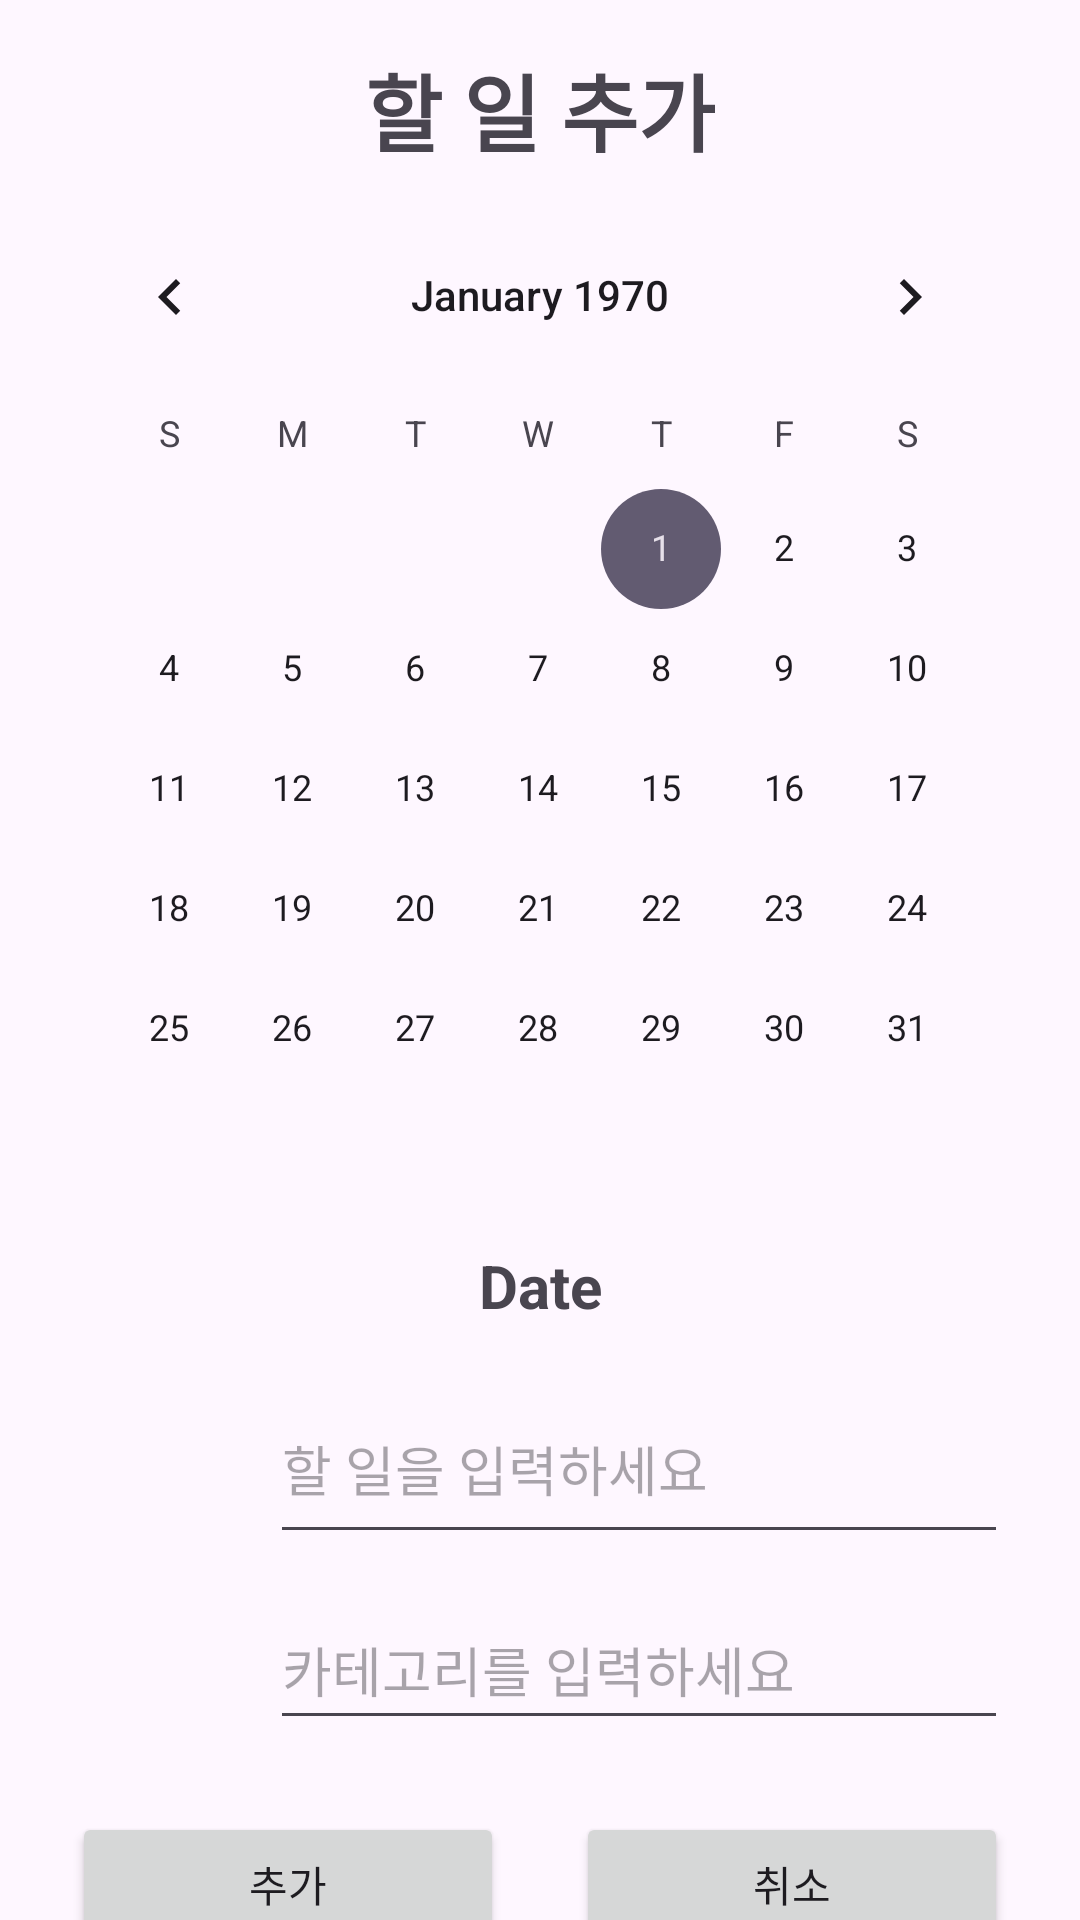

Android layout source for this screen:
<!-- AndroidManifest.xml: application theme Theme.Final_01_20231579 -->
<!-- res/layout/activity_add.xml -->
<?xml version="1.0" encoding="utf-8"?>
<androidx.constraintlayout.widget.ConstraintLayout xmlns:android="http://schemas.android.com/apk/res/android"
    xmlns:app="http://schemas.android.com/apk/res-auto"
    xmlns:tools="http://schemas.android.com/tools"
    android:id="@+id/main"
    android:layout_width="match_parent"
    android:layout_height="match_parent"
    tools:context=".AddActivity">

    <TextView
        android:id="@+id/tvTitle"
        android:layout_width="wrap_content"
        android:layout_height="wrap_content"
        android:layout_marginTop="16dp"
        android:text="할 일 추가"
        android:textSize="28sp"
        android:textStyle="bold"
        app:layout_constraintEnd_toEndOf="parent"
        app:layout_constraintStart_toStartOf="parent"
        app:layout_constraintTop_toTopOf="parent" />

    <CalendarView
        android:id="@+id/addcvCalendar"
        android:layout_width="0dp"
        android:layout_height="wrap_content"
        android:layout_marginStart="16dp"
        android:layout_marginTop="8dp"
        android:layout_marginEnd="16dp"
        app:layout_constraintEnd_toEndOf="parent"
        app:layout_constraintStart_toStartOf="parent"
        app:layout_constraintTop_toBottomOf="@+id/tvTitle" />

    <TextView
        android:id="@+id/addtvDate"
        android:layout_width="wrap_content"
        android:layout_height="wrap_content"
        android:layout_marginTop="12dp"
        android:text="Date"
        android:textSize="20sp"
        android:textStyle="bold"
        app:layout_constraintEnd_toEndOf="parent"
        app:layout_constraintStart_toStartOf="parent"
        app:layout_constraintTop_toBottomOf="@+id/addcvCalendar" />

    <ImageView
        android:id="@+id/addivImage"
        android:layout_width="50dp"
        android:layout_height="50dp"
        android:layout_marginStart="24dp"
        app:layout_constraintBottom_toBottomOf="@+id/addTodo"
        app:layout_constraintStart_toStartOf="parent"
        app:layout_constraintTop_toTopOf="@+id/addTodo"
        app:srcCompat="@mipmap/ic_launcher" />

    <EditText
        android:id="@+id/addTodo"
        android:layout_width="0dp"
        android:layout_height="60dp"
        android:layout_marginStart="16dp"
        android:layout_marginTop="16dp"
        android:layout_marginEnd="24dp"
        android:ems="10"
        android:hint="할 일을 입력하세요"
        android:inputType="text"
        app:layout_constraintEnd_toEndOf="parent"
        app:layout_constraintStart_toEndOf="@+id/addivImage"
        app:layout_constraintTop_toBottomOf="@+id/addtvDate" />

    <EditText
        android:id="@+id/addetCategory"
        android:layout_width="0dp"
        android:layout_height="50dp"
        android:layout_marginTop="12dp"
        android:ems="10"
        android:hint="카테고리를 입력하세요"
        android:inputType="text"
        app:layout_constraintEnd_toEndOf="@+id/addTodo"
        app:layout_constraintStart_toStartOf="@+id/addTodo"
        app:layout_constraintTop_toBottomOf="@+id/addTodo" />

    <Button
        android:id="@+id/addAddBtn"
        android:layout_width="0dp"
        android:layout_height="wrap_content"
        android:layout_marginStart="24dp"
        android:layout_marginTop="24dp"
        android:layout_marginEnd="12dp"
        android:text="추가"
        app:layout_constraintEnd_toStartOf="@+id/addCancelBtn"
        app:layout_constraintHorizontal_bias="0.5"
        app:layout_constraintStart_toStartOf="parent"
        app:layout_constraintTop_toBottomOf="@+id/addetCategory" />

    <Button
        android:id="@+id/addCancelBtn"
        android:layout_width="0dp"
        android:layout_height="wrap_content"
        android:layout_marginStart="12dp"
        android:layout_marginTop="24dp"
        android:layout_marginEnd="24dp"
        android:text="취소"
        app:layout_constraintEnd_toEndOf="parent"
        app:layout_constraintHorizontal_bias="0.5"
        app:layout_constraintStart_toEndOf="@+id/addAddBtn"
        app:layout_constraintTop_toBottomOf="@+id/addetCategory" />

</androidx.constraintlayout.widget.ConstraintLayout>
<!-- resources referenced by this layout -->
<resources>
  <style name="Theme.Final_01_20231579" parent="Base.Theme.Final_01_20231579" />
  <style name="Base.Theme.Final_01_20231579" parent="Theme.Material3.DayNight.NoActionBar">
          
          
      </style>
</resources>
